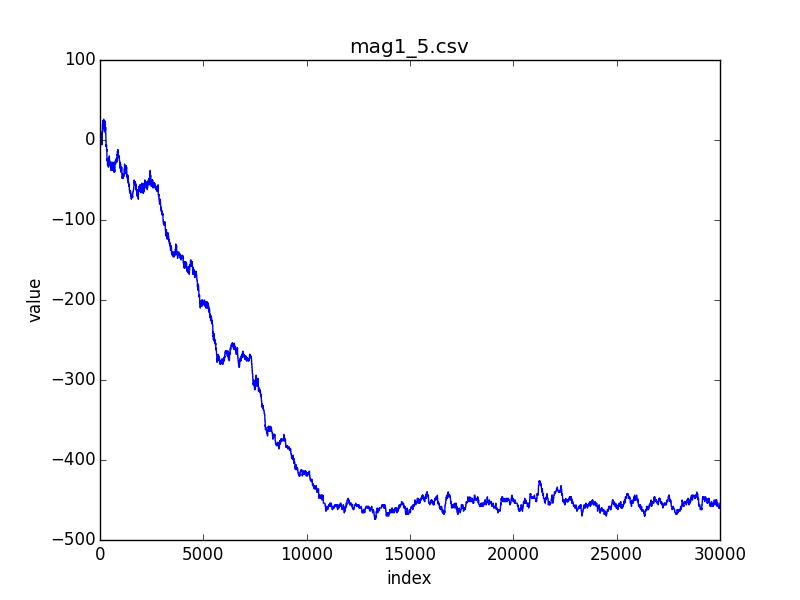

Source data for this figure (header and first rows):
index; 0; 1; 2; 3; 4; 5; 6; 7; 8; 9; 10; 11; 12; 13; 14; 15; 16; 17; 18; 19; 20; 21; 22
value; 8; 8; 8; 6; 8; 10; 10; 12; 12; 12; 12; 12; 10; 8; 6; 6; 4; 2; 2; 4; 6; 6; 4
